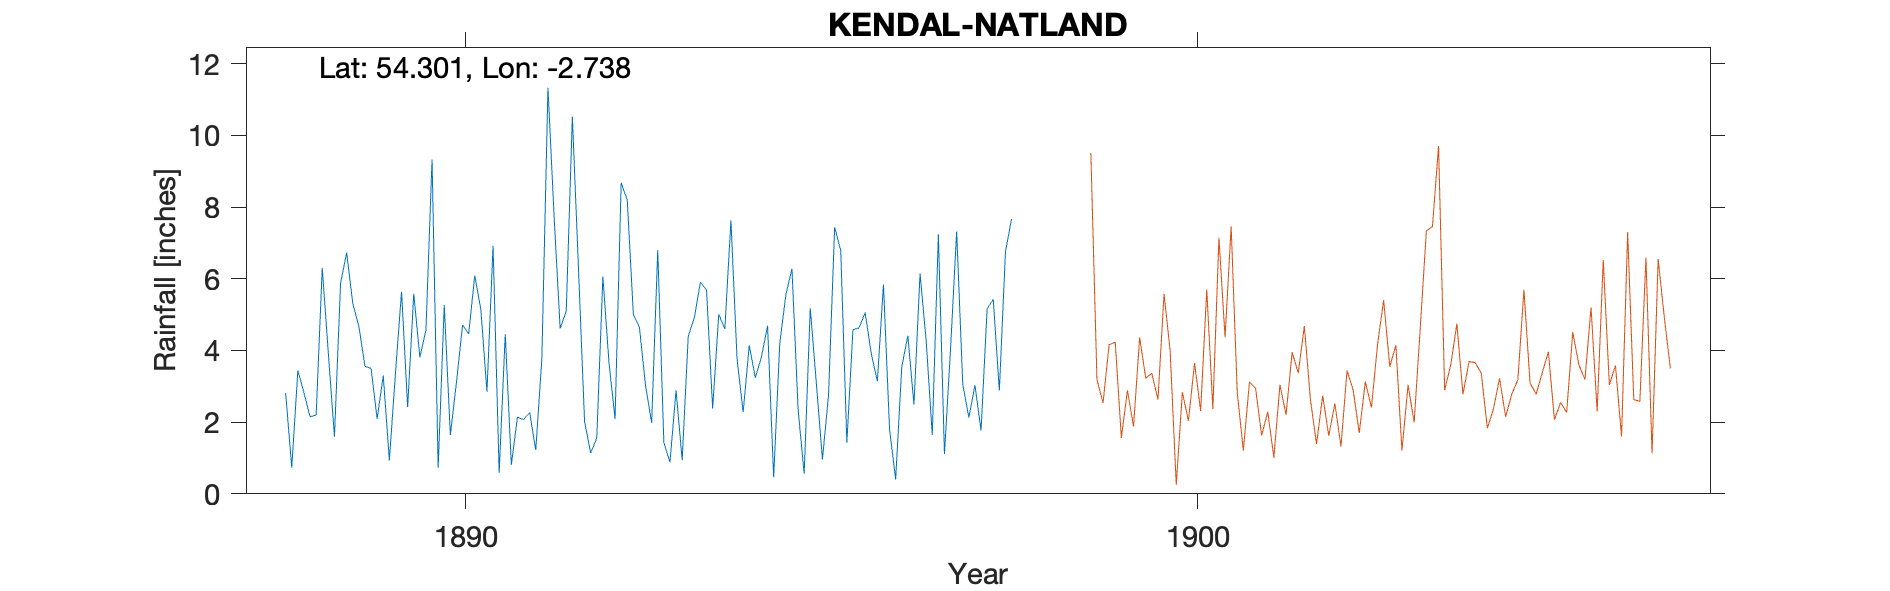

Source data for this figure (header and first rows):
KENDAL NATLAND PARK, , , , , , , , , , , , , , , , , , , , 
Grid ref, SD521897, Long, -2.738, Lat, 54.3, Elevation, 260, ft, , , , , , , , , , , , 
Station no, RR6242, , , , , , , , , , , , , , , , , , , 
, 1880, 1881, 1882, 1883, 1884, 1885, 1886, 1887, 1888, 1889, 1890, 1891, 1892, 1893, 1894, 1895, 1896, 1897, 1898, 1899
January, , , , , , , , , 2.81, 4.67, 9.33, 4.45, 6.31, 1.98, 4.6, 2.37, 3.91, 1.11, , 
February, , , , , , , , , 0.73, 3.56, 0.73, 0.81, 2.02, 6.8, 7.63, 0.56, 3.14, 4.05, , 
March, , , , , , , , , 3.44, 3.5, 5.27, 2.14, 1.14, 1.43, 3.76, 5.18, 5.84, 7.32, , 
April, , , , , , , , , 2.82, 2.09, 1.64, 2.07, 1.55, 0.88, 2.28, 3.08, 1.8, 3.06, , 
May, , , , , , , , , 2.15, 3.3, 3.11, 2.27, 6.06, 2.89, 4.14, 0.96, 0.4, 2.13, , 
June, , , , , , , , , 2.2, 0.93, 4.71, 1.22, 3.67, 0.94, 3.24, 2.76, 3.54, 3.03, , 
July, , , , , , , , , 6.31, 3.36, 4.46, 3.77, 2.09, 4.4, 3.82, 7.44, 4.41, 1.77, , 
August, , , , , , , , , 3.92, 5.64, 6.09, 11.33, 8.68, 4.92, 4.69, 6.78, 2.49, 5.17, , 
September, , , , , , , , , 1.59, 2.42, 5.14, 7.76, 8.2, 5.91, 0.46, 1.43, 6.15, 5.43, , 
October, , , , , , , , , 5.87, 5.58, 2.85, 4.61, 5.01, 5.68, 4.19, 4.58, 4.28, 2.88, , 
November, , , , , , , , , 6.73, 3.81, 6.92, 5.1, 4.64, 2.38, 5.55, 4.63, 1.64, 6.75, , 
December, , , , , , , , , 5.31, 4.57, 0.59, 10.52, 3.01, 5.01, 6.28, 5.06, 7.24, 7.67, , 
Total, , , , , , , , , 43.88, 43.43, 50.84, 56.05, 52.38, 43.22, 50.64, 44.83, 44.84, 50.37, , 
